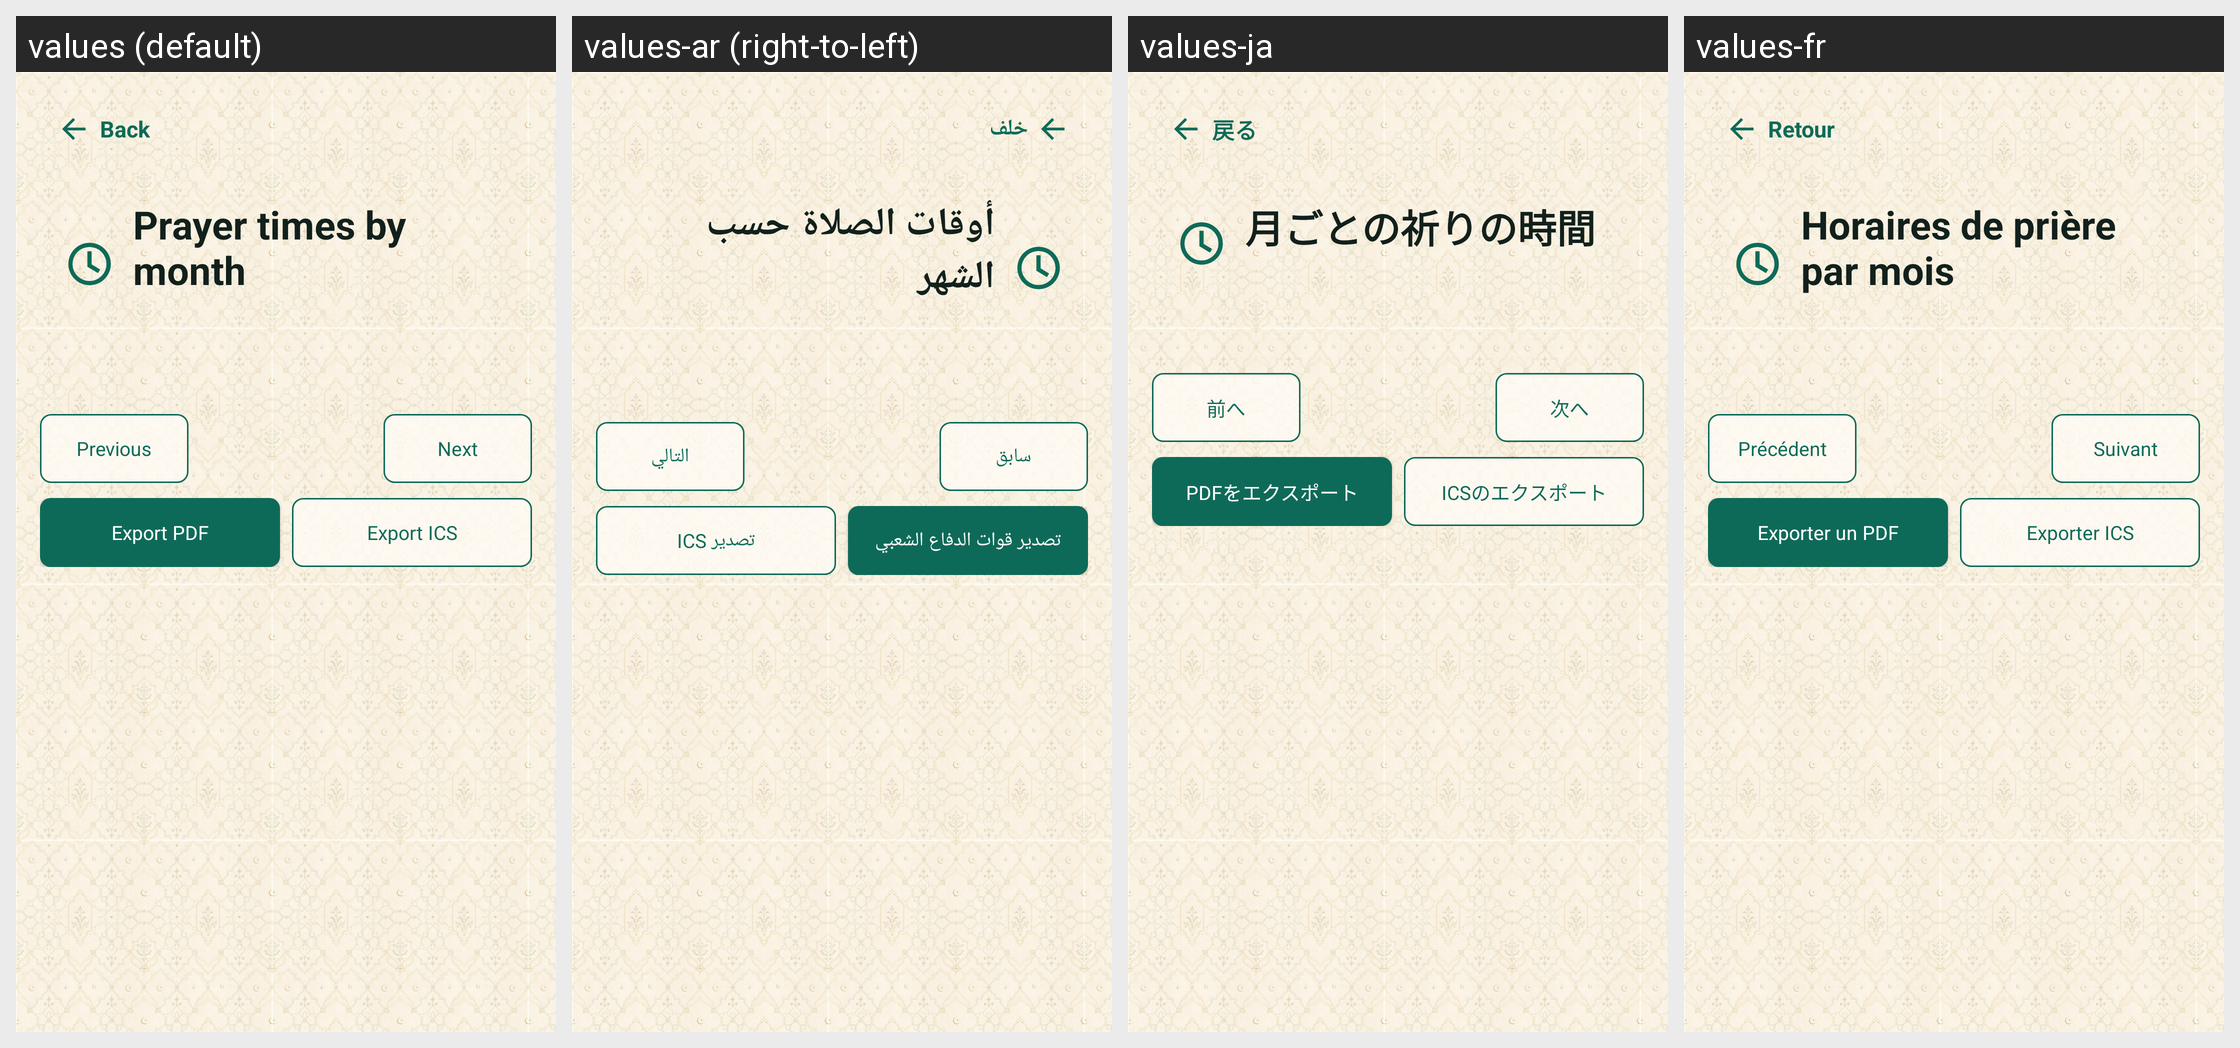

Translations of the strings shown on this Android screen, per locale in the grid:
Android screen res/layout/activity_month_prayer_times.xml rendered under 4 locales, left to right: values (default), values-ar (right-to-left), values-ja, values-fr. Device: Nexus 5 (rendered at 1080×1920; each locale shown at half size, 540×960, under a caption strip naming it); theme AppTheme.
Other locales in the repository, not shown: values-az, values-bn, values-de, values-es, values-fa, values-ha, values-hi, values-in, values-it, values-kk, values-ko, values-ms, values-nl, values-pt, values-ru, values-sq, values-sw, values-tr, values-ur, values-uz, values-zh.
Strings drawn on this screen, with the default value and each locale's value (text and hints the layout hard-codes, and strings that could not be matched under every locale, appear in the picture but are not listed):

back
  values: Back
  values-ar: خلف
  values-ja: 戻る
  values-fr: Retour

prayer_month_title
  values: Prayer times by month
  values-ar: أوقات الصلاة حسب الشهر
  values-ja: 月ごとの祈りの時間
  values-fr: Horaires de prière par mois

previous_month
  values: Previous
  values-ar: سابق
  values-ja: 前へ
  values-fr: Précédent

next_month
  values: Next
  values-ar: التالي
  values-ja: 次へ
  values-fr: Suivant

export_pdf
  values: Export PDF
  values-ar: تصدير قوات الدفاع الشعبي
  values-ja: PDFをエクスポート
  values-fr: Exporter un PDF

export_ics
  values: Export ICS
  values-ar: تصدير ICS
  values-ja: ICSのエクスポート
  values-fr: Exporter ICS
